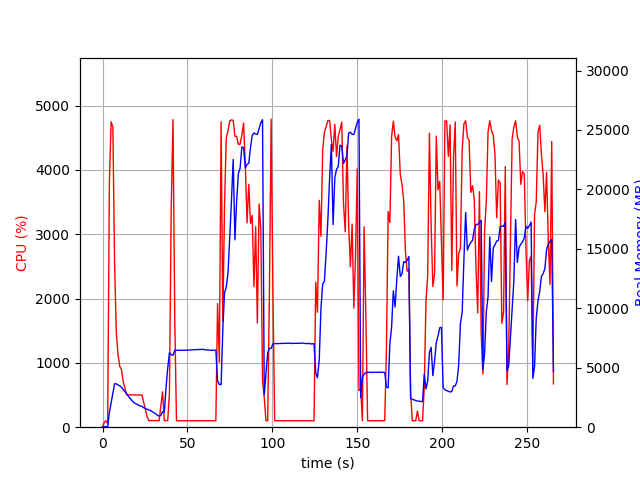

The file beside this chart, header and first rows:
elapsed_time, nproc, cpu, mem_real, mem_virtual
4.458427429199219e-05, 1, 0.0, 6.605, 3185
1.007, 1, 73.5, 51.43, 648.4
2.015, 1, 100.2, 51.43, 648.4
3.022, 2, 61.5, 43.97, 3329
4.032, 1, 3816, 1235, 5279
5.057, 1, 4748, 2052, 6142
6.081, 1, 4660, 2851, 6970
7.091, 1, 2561, 3654, 7961
8.1, 1, 1471, 3647, 7961
9.108, 1, 1132, 3553, 7961
10.12, 1, 946.1, 3475, 7961
11.13, 1, 901.0, 3362, 7961
12.13, 1, 711.6, 3172, 7961
13.14, 1, 616.5, 3000, 8041
14.15, 1, 503.3, 2827, 8041
15.16, 1, 503.2, 2632, 8041
16.17, 1, 502.6, 2426, 8097
17.18, 1, 504.1, 2264, 8097
18.19, 1, 502.7, 2107, 8097
19.2, 1, 501.8, 2000, 8097
20.21, 1, 500.6, 1933, 8097
21.22, 1, 500.6, 1847, 8097
22.23, 1, 501.5, 1784, 8097
23.24, 1, 500.0, 1754, 8097
24.25, 1, 382.9, 1639, 8097
25.26, 1, 277.1, 1567, 8097
26.27, 1, 159.2, 1514, 8097
27.28, 1, 103.0, 1455, 8097
28.29, 1, 104.0, 1392, 8097
29.3, 1, 102.9, 1302, 8097
30.31, 1, 103.9, 1215, 8097
31.32, 1, 103.0, 1123, 8097
32.33, 1, 103.0, 1008, 8097
33.34, 1, 101.0, 931, 8097
34.35, 1, 333.6, 1002, 8211
35.36, 1, 551.2, 1313, 10260
36.37, 1, 101.8, 1250, 10260
37.39, 1, 101.9, 3286, 26424
38.4, 1, 102.8, 4965, 26424
39.41, 1, 529.4, 6277, 26424
40.44, 1, 3364, 6101, 26424
41.5, 1, 4781, 6049, 26424
42.55, 1, 1679, 6471, 31569
43.55, 1, 101.2, 6473, 31569
44.56, 1, 99.2, 6469, 31569
45.57, 1, 100.2, 6471, 31569
46.58, 1, 101.2, 6471, 31569
47.58, 1, 99.3, 6477, 31569
48.59, 1, 101.2, 6470, 31569
49.6, 1, 99.3, 6480, 31569
50.61, 1, 101.2, 6487, 31569
51.61, 1, 99.3, 6499, 31569
52.62, 1, 100.3, 6497, 31569
53.63, 1, 99.3, 6507, 31569
54.64, 1, 100.2, 6519, 31569
55.64, 1, 100.3, 6531, 31569
56.65, 1, 100.2, 6529, 31569
57.66, 1, 99.2, 6539, 31569
58.67, 1, 99.9, 6538, 31569
59.68, 1, 99.9, 6550, 31569
... 203 more rows
